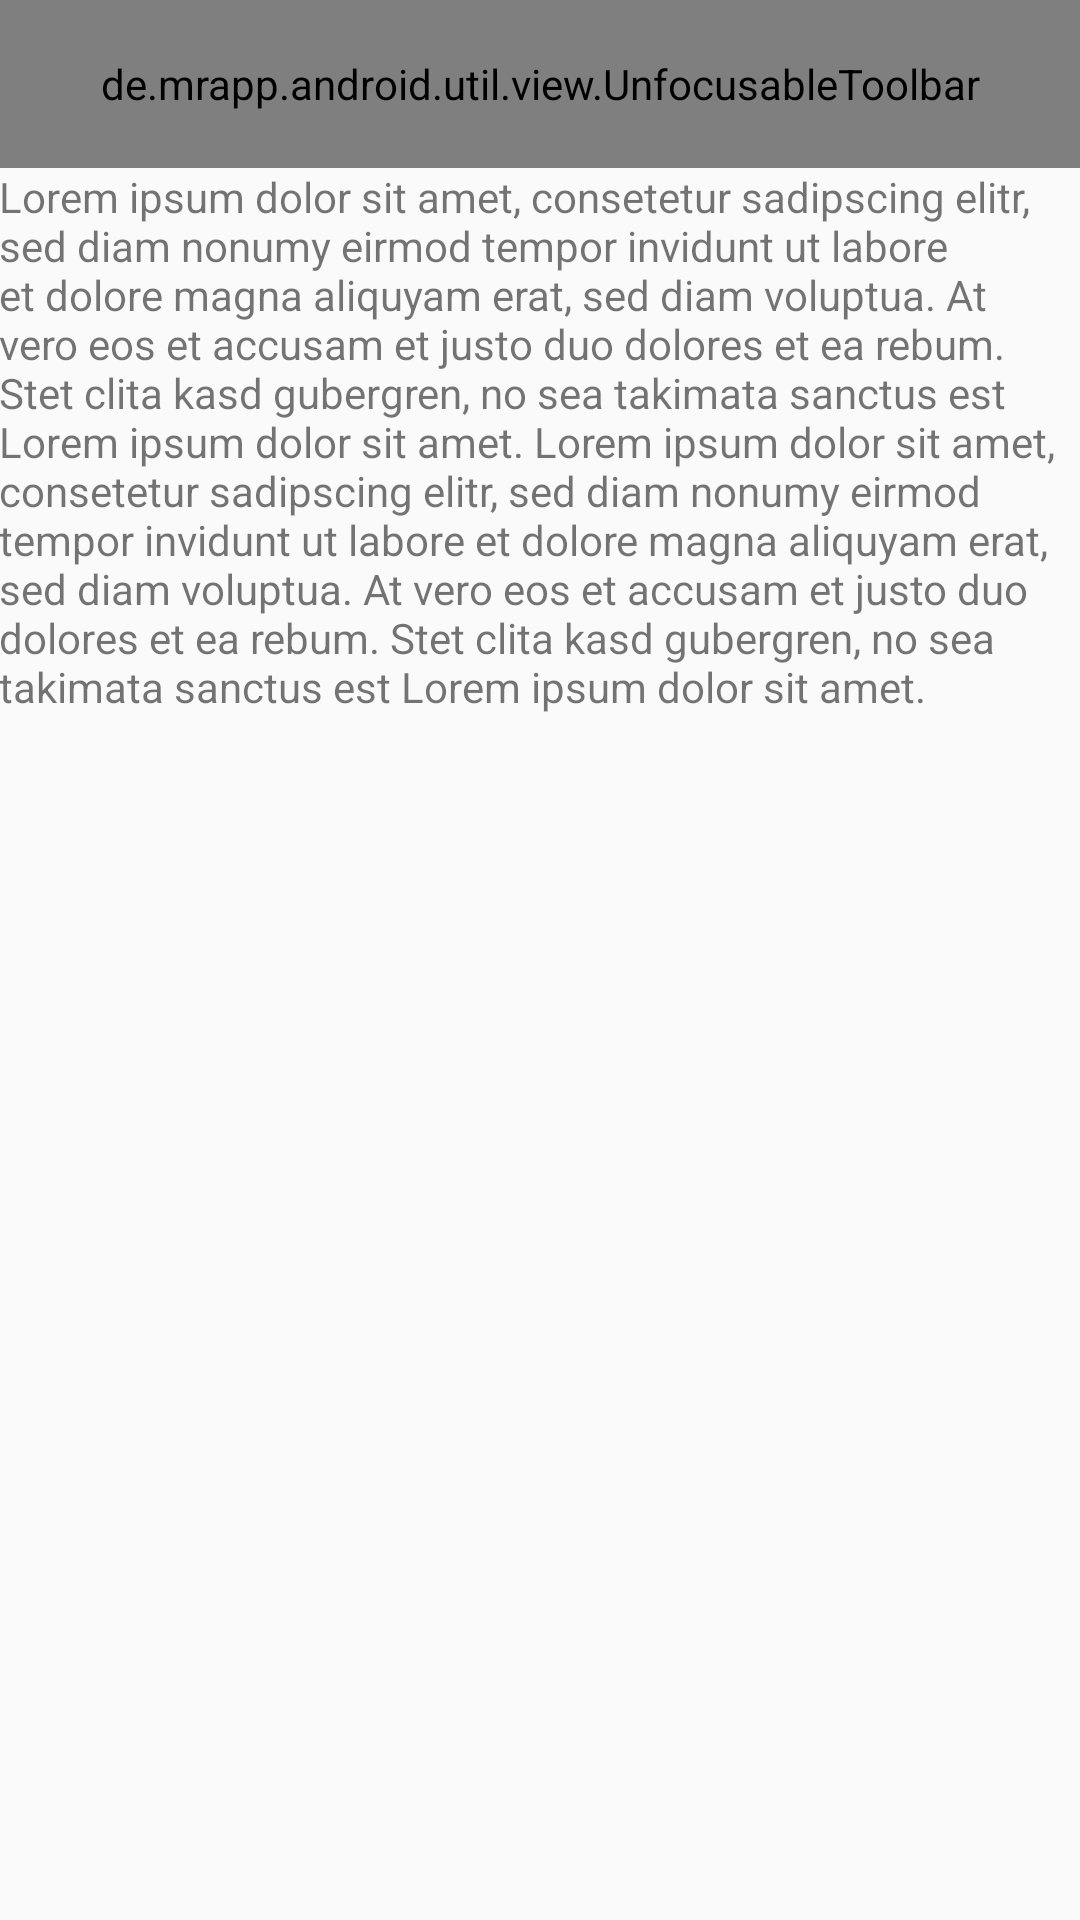

Reconstruct the res/layout file that produces this screen, plus the resources it refers to.
<!-- AndroidManifest.xml: application theme AppTheme -->
<!-- res/layout/tab_text_view.xml -->
<?xml version="1.0" encoding="utf-8"?>
<LinearLayout xmlns:android="http://schemas.android.com/apk/res/android"
              xmlns:app="http://schemas.android.com/apk/res-auto"
              android:layout_width="match_parent"
              android:layout_height="match_parent"
              android:orientation="vertical"
              android:padding="@dimen/eight_dp">

    <FrameLayout
        android:layout_width="match_parent"
        android:layout_height="?attr/actionBarSize">

        <TextView
            android:id="@android:id/title"
            android:layout_width="match_parent"
            android:layout_height="match_parent"
            android:ellipsize="marquee"
            android:gravity="center_vertical"
            android:singleLine="true"
            android:textAppearance="@style/TextAppearance.Widget.AppCompat.Toolbar.Title"/>

        <de.mrapp.android.util.view.UnfocusableToolbar
            android:id="@+id/toolbar"
            android:layout_width="match_parent"
            android:layout_height="match_parent"
            android:background="@android:color/transparent"
            android:focusable="false"
            android:theme="?attr/toolbarTheme"
            app:popupTheme="@style/ThemeOverlay.AppCompat.Light"/>

    </FrameLayout>

    <TextView
        android:id="@android:id/text1"
        android:layout_width="match_parent"
        android:layout_height="0dp"
        android:layout_weight="1"
        android:ellipsize="end"
        android:text="@string/lorem_ipsum"/>

</LinearLayout>
<!-- resources referenced by this layout -->
<resources>
  <string name="lorem_ipsum">Lorem ipsum dolor sit amet, consetetur sadipscing elitr, sed diam nonumy eirmod tempor invidunt ut labore et dolore magna aliquyam erat, sed diam voluptua. At vero eos et accusam et justo duo dolores et ea rebum. Stet clita kasd gubergren, no sea takimata sanctus est Lorem ipsum dolor sit amet. Lorem ipsum dolor sit amet, consetetur sadipscing elitr, sed diam nonumy eirmod tempor invidunt ut labore et dolore magna aliquyam erat, sed diam voluptua. At vero eos et accusam et justo duo dolores et ea rebum. Stet clita kasd gubergren, no sea takimata sanctus est Lorem ipsum dolor sit amet.</string>
  <style name="AppTheme" parent="@style/Theme.AppCompat.Light.NoActionBar">
          <item name="colorPrimary">@color/colorPrimary</item>
          <item name="colorPrimaryDark">@color/colorPrimaryDark</item>
          <item name="colorAccent">@color/colorAccent</item>
          <item name="android:actionButtonStyle">@style/ActionButtonStyle</item>
      </style>
  <color name="colorPrimary">#3F51B5</color>
  <color name="colorPrimaryDark">#303F9F</color>
  <color name="colorAccent">#FF4081</color>
  <style name="ActionButtonStyle" parent="@android:style/Widget.Holo.Light.ActionButton">
          <item name="android:minWidth">40dip</item>
          <item name="android:paddingLeft">40dip</item>
          <item name="android:paddingRight">40dip</item>
      </style>
</resources>
